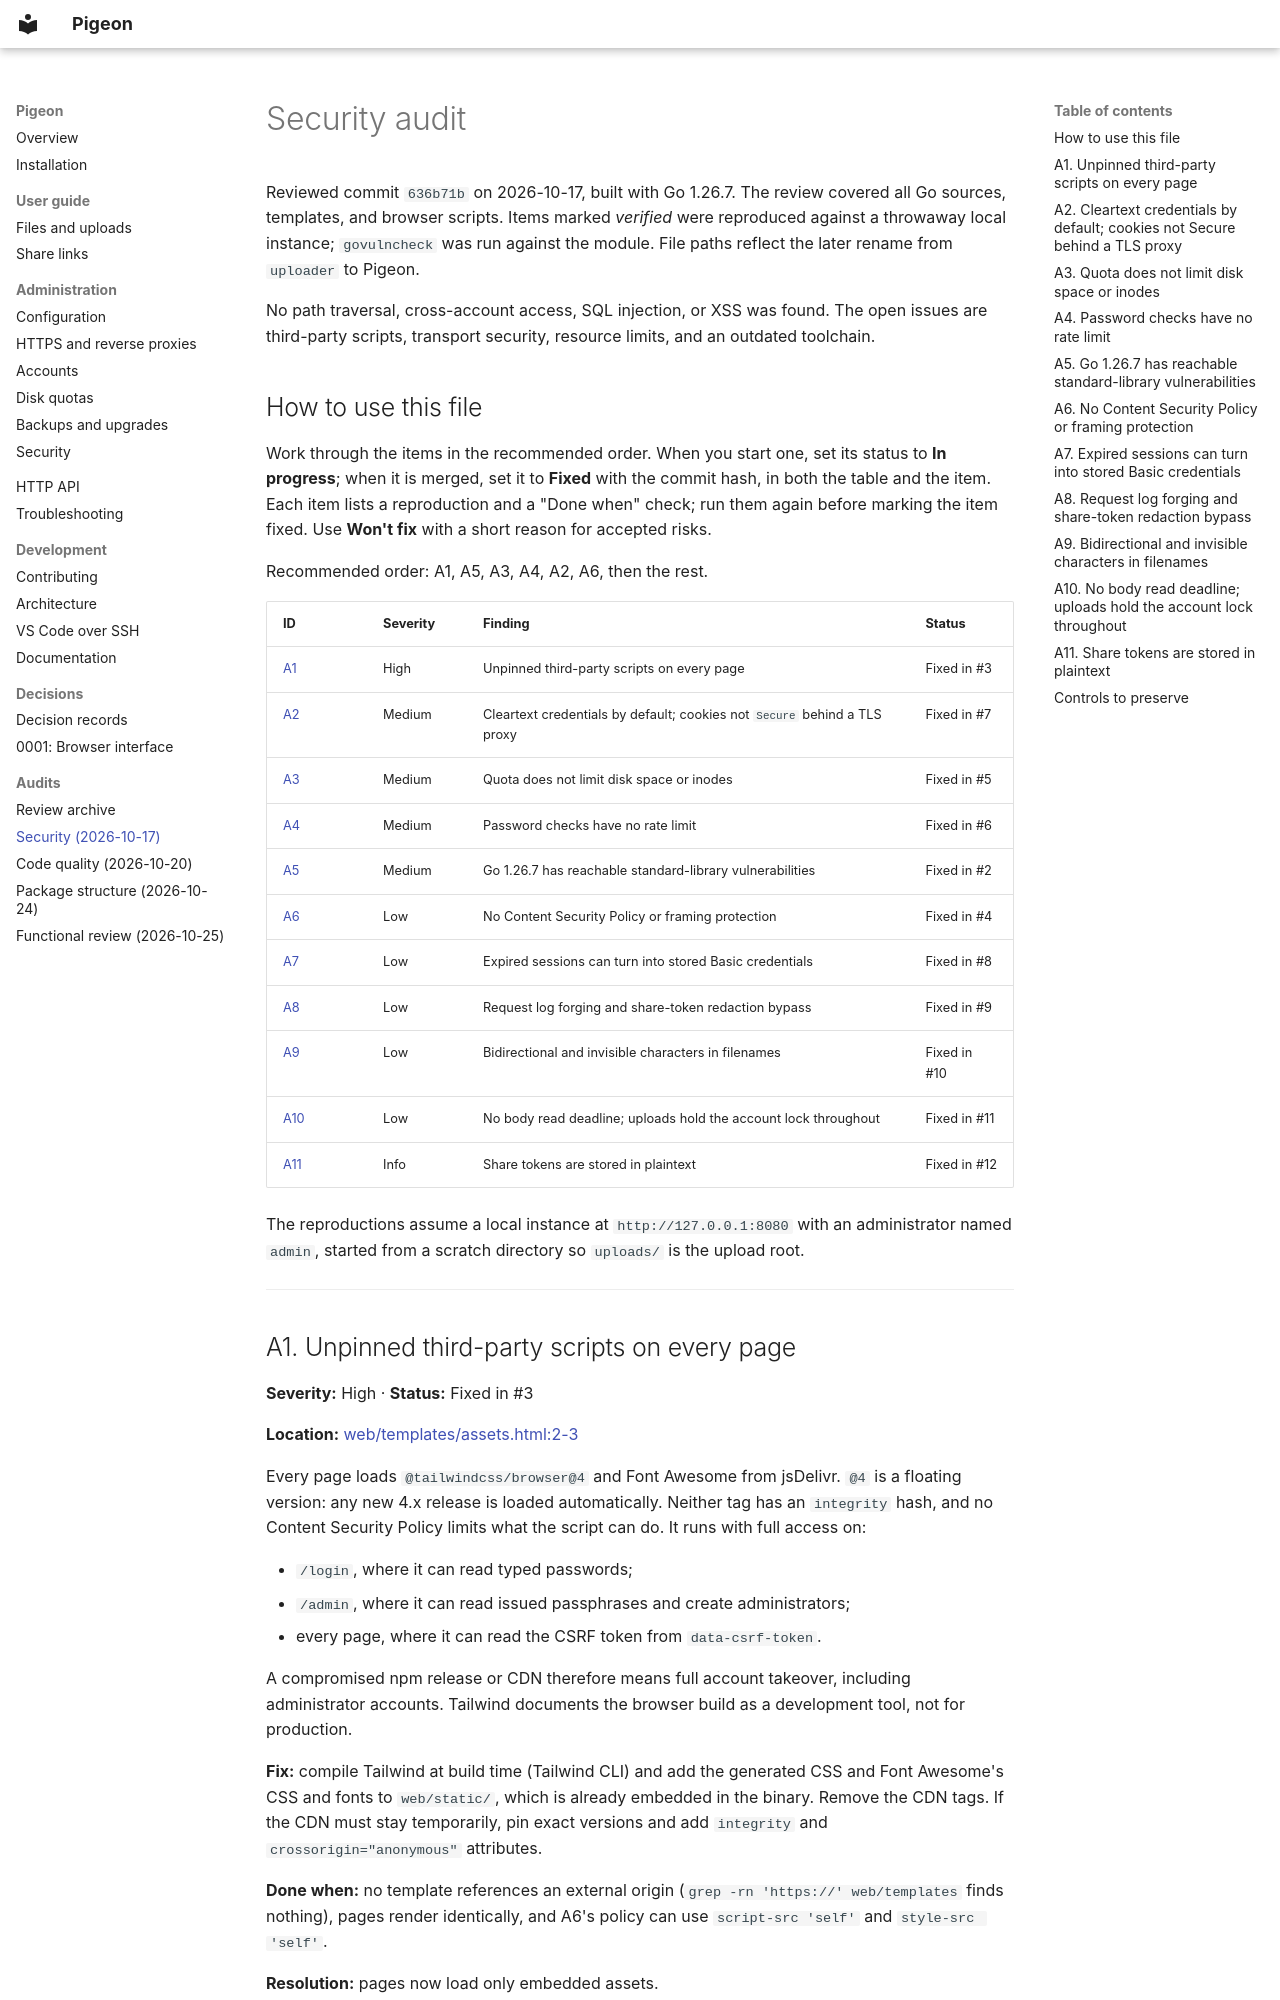

repository: royvandam/pigeon · page: audit/2026-10-17-security/index.html · generator: mkdocs

# Security audit

Reviewed commit `636b71b` on 2026-10-17, built with Go 1.26.7. The review covered
all Go sources, templates, and browser scripts. Items marked *verified* were
reproduced against a throwaway local instance; `govulncheck` was run against the
module. File paths reflect the later rename from `uploader` to Pigeon.

No path traversal, cross-account access, SQL injection, or XSS was found. The
open issues are third-party scripts, transport security, resource limits, and
an outdated toolchain.

## How to use this file

Work through the items in the recommended order. When you start one, set its
status to **In progress**; when it is merged, set it to **Fixed** with the commit
hash, in both the table and the item. Each item lists a reproduction and a
"Done when" check; run them again before marking the item fixed. Use **Won't
fix** with a short reason for accepted risks.

Recommended order: A1, A5, A3, A4, A2, A6, then the rest.

| ID | Severity | Finding | Status |
| --- | --- | --- | --- |
| [A1](#a1-unpinned-third-party-scripts-on-every-page) | High | Unpinned third-party scripts on every page | Fixed in #3 |
| [A2](#a2-cleartext-credentials-by-default-cookies-not-secure-behind-a-tls-proxy) | Medium | Cleartext credentials by default; cookies not `Secure` behind a TLS proxy | Fixed in #7 |
| [A3](#a3-quota-does-not-limit-disk-space-or-inodes) | Medium | Quota does not limit disk space or inodes | Fixed in #5 |
| [A4](#a4-password-checks-have-no-rate-limit) | Medium | Password checks have no rate limit | Fixed in #6 |
| [A5](#a5-go-1267-has-reachable-standard-library-vulnerabilities) | Medium | Go 1.26.7 has reachable standard-library vulnerabilities | Fixed in #2 |
| [A6](#a6-no-content-security-policy-or-framing-protection) | Low | No Content Security Policy or framing protection | Fixed in #4 |
| [A7](#a7-expired-sessions-can-turn-into-stored-basic-credentials) | Low | Expired sessions can turn into stored Basic credentials | Fixed in #8 |
| [A8](#a8-request-log-forging-and-share-token-redaction-bypass) | Low | Request log forging and share-token redaction bypass | Fixed in #9 |
| [A9](#a9-bidirectional-and-invisible-characters-in-filenames) | Low | Bidirectional and invisible characters in filenames | Fixed in #10 |
| [A10](#a10-no-body-read-deadline-uploads-hold-the-account-lock-throughout) | Low | No body read deadline; uploads hold the account lock throughout | Fixed in #11 |
| [A11](#a11-share-tokens-are-stored-in-plaintext) | Info | Share tokens are stored in plaintext | Fixed in #12 |

The reproductions assume a local instance at `http://127.0.0.1:8080` with an
administrator named `admin`, started from a scratch directory so `uploads/` is
the upload root.

---
